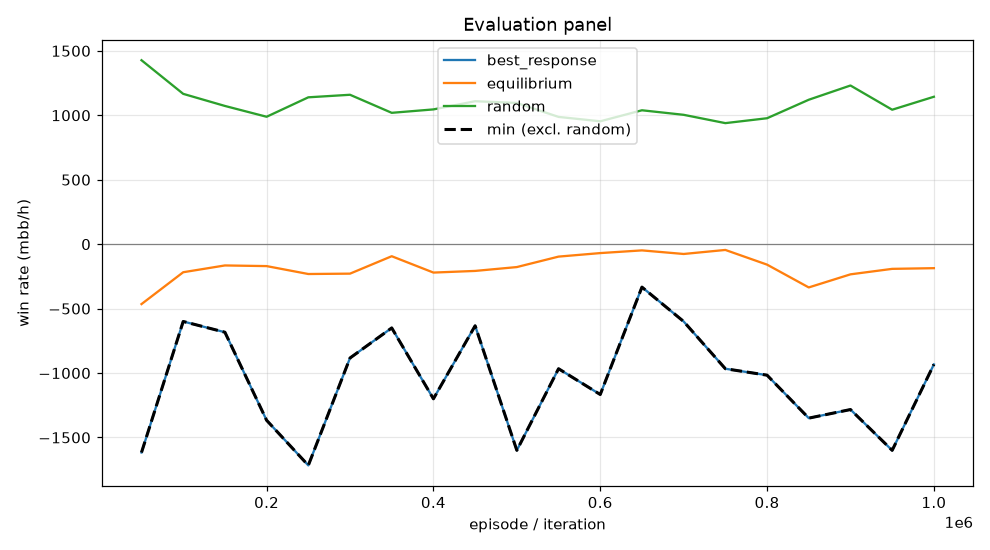

The data file committed next to this chart (first rows):
episode, min, mean, best_response_mean, best_response_se, equilibrium_mean, equilibrium_se, random_mean, random_se, act_call, act_raise, act_fold, act_check
49999, -1617, -465, -1617, 0.0, -465, 0.0, 1427, 0.0, 0.1444, 0.6824, 0.004783, 0.1684
99999, -600.0, -217.8, -600.0, 0.0, -217.8, 0.0, 1166, 0.0, 0.2406, 0.4153, 0.07959, 0.2644
149999, -683.3, -165.2, -683.3, 0.0, -165.2, 0.0, 1073, 0.0, 0.2709, 0.3832, 0.08141, 0.2645
199999, -1367, -170.2, -1367, 0.0, -170.2, 0.0, 988.6, 0.0, 0.243, 0.3832, 0.1093, 0.2645
249999, -1717, -231.6, -1717, 0.0, -231.6, 0.0, 1140, 0.0, 0.264, 0.4016, 0.05509, 0.2793
299999, -883.3, -228.8, -883.3, 0.0, -228.8, 0.0, 1159, 0.0, 0.1932, 0.4445, 0.08358, 0.2787
349999, -650.0, -93.58, -650.0, 0.0, -93.58, 0.0, 1019, 0.0, 0.342, 0.3291, 0.07064, 0.2583
399999, -1200, -220.5, -1200, 0.0, -220.5, 0.0, 1046, 0.0, 0.2479, 0.4489, 0.08285, 0.2203
449999, -633.3, -207.7, -633.3, 0.0, -207.7, 0.0, 1109, 0.0, 0.2613, 0.3305, 0.06939, 0.3388
499999, -1600, -177.8, -1600, 0.0, -177.8, 0.0, 1096, 0.0, 0.3393, 0.3104, 0.04878, 0.3015
549999, -966.7, -96.6, -966.7, 0.0, -96.6, 0.0, 987.5, 0.0, 0.4008, 0.2796, 0.06761, 0.2519
599999, -1167, -69.23, -1167, 0.0, -69.23, 0.0, 953.4, 0.0, 0.3915, 0.3345, 0.09455, 0.1794
649999, -333.3, -48.32, -333.3, 0.0, -48.32, 0.0, 1039, 0.0, 0.4194, 0.2571, 0.05535, 0.2682
699999, -600, -76.18, -600, 0.0, -76.18, 0.0, 1004, 0.0, 0.394, 0.2939, 0.07889, 0.2332
749999, -966.7, -44.88, -966.7, 0.0, -44.88, 0.0, 939.2, 0.0, 0.3946, 0.2909, 0.09443, 0.2201
799999, -1017, -158.8, -1017, 0.0, -158.8, 0.0, 977.2, 0.0, 0.4788, 0.2399, 0.01859, 0.2627
849999, -1350, -335.8, -1350, 0.0, -335.8, 0.0, 1121, 0.0, 0.2805, 0.386, 0.01524, 0.3183
899999, -1283, -234.2, -1283, 0.0, -234.2, 0.0, 1231, 0.0, 0.1917, 0.4771, 0.06682, 0.2645
949999, -1600, -191.6, -1600, 0.0, -191.6, 0.0, 1043, 0.0, 0.3196, 0.4159, 0.07126, 0.1933
999999, -933.3, -186.3, -933.3, 0.0, -186.3, 0.0, 1144, 0.0, 0.2892, 0.4024, 0.06069, 0.2478
